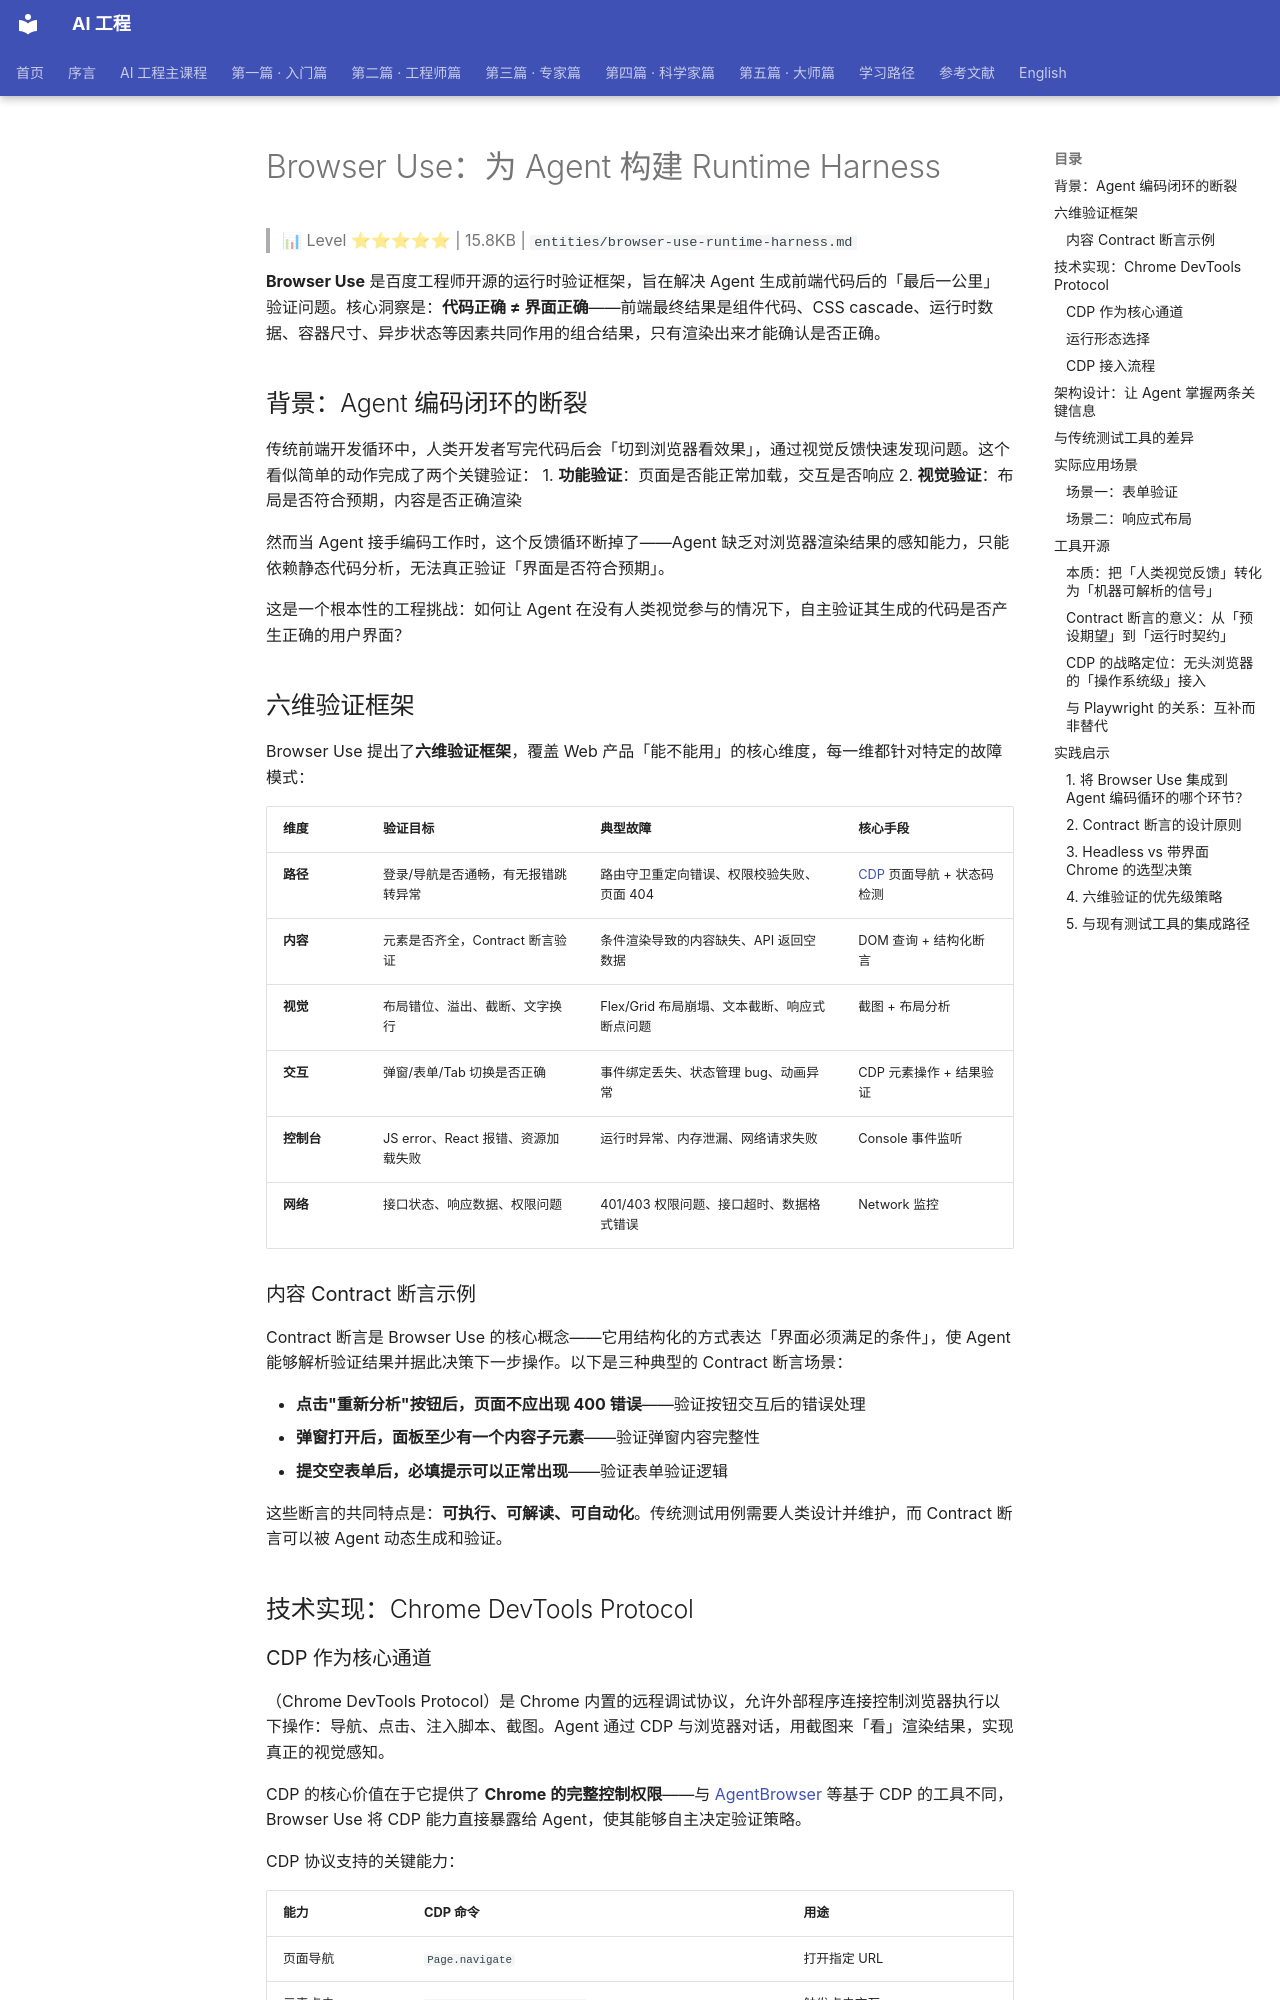

repository: QianJinGuo/wiki-book · page: ch04/377-browser-use-agent-runtime-harness.html · generator: mkdocs

# Browser Use：为 Agent 构建 Runtime Harness

> 📊 Level ⭐⭐⭐⭐⭐ | 15.8KB | `entities/browser-use-runtime-harness.md`

**Browser Use** 是百度工程师开源的运行时验证框架，旨在解决 Agent 生成前端代码后的「最后一公里」验证问题。核心洞察是：**代码正确 ≠ 界面正确**——前端最终结果是组件代码、CSS cascade、运行时数据、容器尺寸、异步状态等因素共同作用的组合结果，只有渲染出来才能确认是否正确。

## 背景：Agent 编码闭环的断裂

传统前端开发循环中，人类开发者写完代码后会「切到浏览器看效果」，通过视觉反馈快速发现问题。这个看似简单的动作完成了两个关键验证：
1. **功能验证**：页面是否能正常加载，交互是否响应
2. **视觉验证**：布局是否符合预期，内容是否正确渲染

然而当 Agent 接手编码工作时，这个反馈循环断掉了——Agent 缺乏对浏览器渲染结果的感知能力，只能依赖静态代码分析，无法真正验证「界面是否符合预期」。

这是一个根本性的工程挑战：如何让 Agent 在没有人类视觉参与的情况下，自主验证其生成的代码是否产生正确的用户界面？

## 六维验证框架

Browser Use 提出了**六维验证框架**，覆盖 Web 产品「能不能用」的核心维度，每一维都针对特定的故障模式：

| 维度 | 验证目标 | 典型故障 | 核心手段 |
|------|---------|---------|---------|
| **路径** | 登录/导航是否通畅，有无报错跳转异常 | 路由守卫重定向错误、权限校验失败、页面 404 | [CDP](https://github.com/QianJinGuo/wiki-public/blob/main/entities/cdp-bridge-mcp-real-browser-agent.md) 页面导航 + 状态码检测 |
| **内容** | 元素是否齐全，Contract 断言验证 | 条件渲染导致的内容缺失、API 返回空数据 | DOM 查询 + 结构化断言 |
| **视觉** | 布局错位、溢出、截断、文字换行 | Flex/Grid 布局崩塌、文本截断、响应式断点问题 | 截图 + 布局分析 |
| **交互** | 弹窗/表单/Tab 切换是否正确 | 事件绑定丢失、状态管理 bug、动画异常 | CDP 元素操作 + 结果验证 |
| **控制台** | JS error、React 报错、资源加载失败 | 运行时异常、内存泄漏、网络请求失败 | Console 事件监听 |
| **网络** | 接口状态、响应数据、权限问题 | 401/403 权限问题、接口超时、数据格式错误 | Network 监控 |

### 内容 Contract 断言示例

Contract 断言是 Browser Use 的核心概念——它用结构化的方式表达「界面必须满足的条件」，使 Agent 能够解析验证结果并据此决策下一步操作。以下是三种典型的 Contract 断言场景：

- **点击"重新分析"按钮后，页面不应出现 400 错误**——验证按钮交互后的错误处理
- **弹窗打开后，面板至少有一个内容子元素**——验证弹窗内容完整性
- **提交空表单后，必填提示可以正常出现**——验证表单验证逻辑

这些断言的共同特点是：**可执行、可解读、可自动化**。传统测试用例需要人类设计并维护，而 Contract 断言可以被 Agent 动态生成和验证。

## 技术实现：Chrome DevTools Protocol
